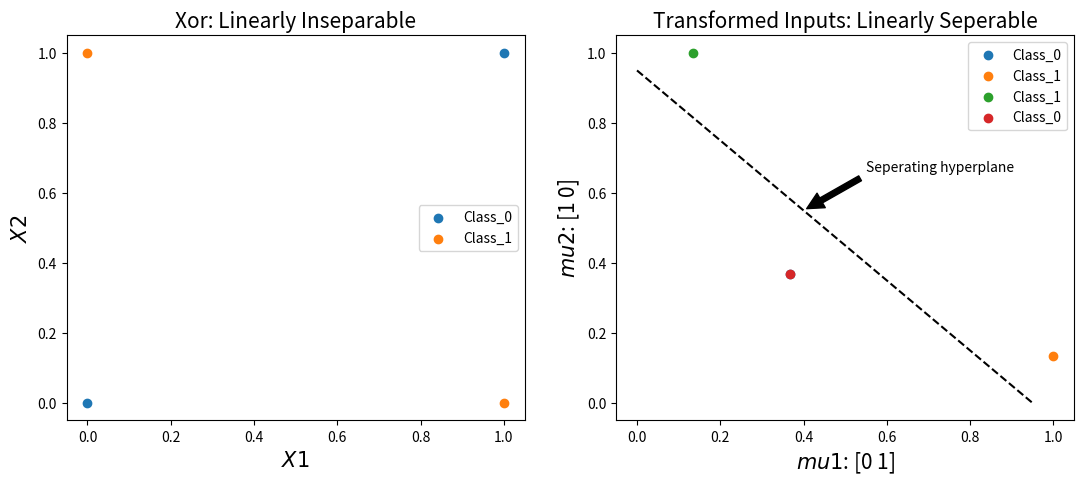
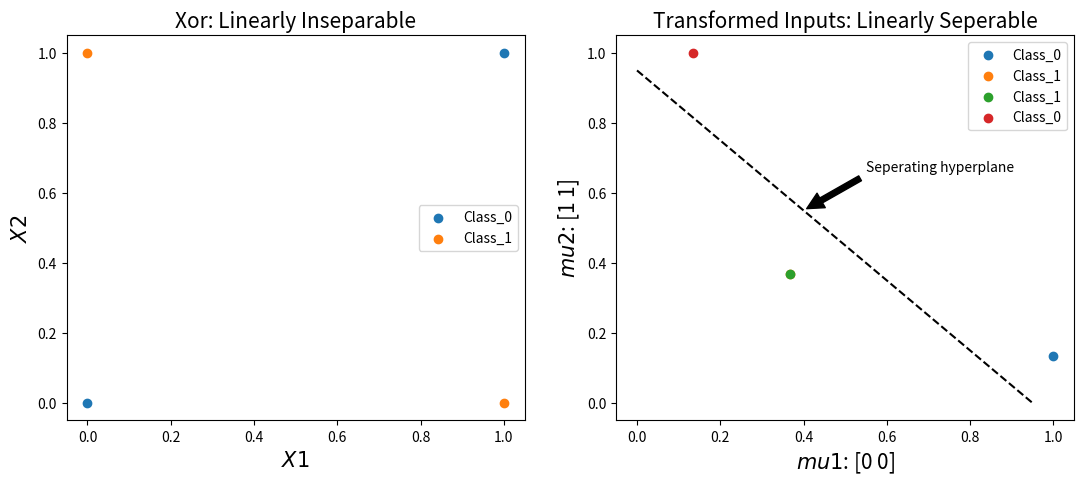

These figures' Python source, in order:
# -*- coding: utf-8 -*-
"""RBF.ipynb

Automatically generated by Colaboratory.

Original file is located at
    https://colab.research.google.com/<link-removed>
"""

import numpy as np
import matplotlib.pyplot as plt

def gaussian_rbf(x, landmark, gamma=1):
    return np.exp(-gamma * np.linalg.norm(x - landmark)**2)

def end_to_end(X1, X2, ys, mu1, mu2):
    from_1 = [gaussian_rbf(i, mu1) for i in zip(X1, X2)]
    from_2 = [gaussian_rbf(i, mu2) for i in zip(X1, X2)]
    # plot
    
    plt.figure(figsize=(13, 5))
    plt.subplot(1, 2, 1)
    plt.scatter((x1[0], x1[3]), (x2[0], x2[3]), label="Class_0")
    plt.scatter((x1[1], x1[2]), (x2[1], x2[2]), label="Class_1")
    plt.xlabel("$X1$", fontsize=15)
    plt.ylabel("$X2$", fontsize=15)
    plt.title("Xor: Linearly Inseparable", fontsize=15)
    plt.legend()

    plt.subplot(1, 2, 2)
    plt.scatter(from_1[0], from_2[0], label="Class_0")
    plt.scatter(from_1[1], from_2[1], label="Class_1")
    plt.scatter(from_1[2], from_2[2], label="Class_1")
    plt.scatter(from_1[3], from_2[3], label="Class_0")
    plt.plot([0, 0.95], [0.95, 0], "k--")
    plt.annotate("Seperating hyperplane", xy=(0.4, 0.55), xytext=(0.55, 0.66),
                arrowprops=dict(facecolor='black', shrink=0.05))
    plt.xlabel(f"$mu1$: {(mu1)}", fontsize=15)
    plt.ylabel(f"$mu2$: {(mu2)}", fontsize=15)
    plt.title("Transformed Inputs: Linearly Seperable", fontsize=15)
    plt.legend()

    # solving problem using matrices form
    # AW = Y
    A = []

    for i, j in zip(from_1, from_2):
        temp = []
        temp.append(i)
        temp.append(j)
        temp.append(1)
        A.append(temp)
    
    A = np.array(A)
    W = np.linalg.inv(A.T.dot(A)).dot(A.T).dot(ys)
    print(np.round(A.dot(W)))
    print(ys)
    print(f"Weights: {W}")
    return W

def predict_matrix(point, weights):
    gaussian_rbf_0 = gaussian_rbf(np.array(point), mu1)
    gaussian_rbf_1 = gaussian_rbf(np.array(point), mu2)
    A = np.array([gaussian_rbf_0, gaussian_rbf_1, 1])
    return np.round(A.dot(weights))

x1 = np.array([0, 0, 1, 1])
x2 = np.array([0, 1, 0, 1])
ys = np.array([0, 1, 1, 0])

# centers
mu1 = np.array([0, 1])
mu2 = np.array([1, 0])

w = end_to_end(x1, x2, ys, mu1, mu2)

# testing

print(f"Input:{np.array([0, 0])}, Predicted: {predict_matrix(np.array([0, 0]), w)}")
print(f"Input:{np.array([0, 1])}, Predicted: {predict_matrix(np.array([0, 1]), w)}")
print(f"Input:{np.array([1, 0])}, Predicted: {predict_matrix(np.array([1, 0]), w)}")
print(f"Input:{np.array([1, 1])}, Predicted: {predict_matrix(np.array([1, 1]), w)}")

# centers
mu1 = np.array([0, 0])
mu2 = np.array([1, 1])

w = end_to_end(x1, x2, ys, mu1, mu2)

# testing

print(f"Input:{np.array([0, 0])}, Predicted: {predict_matrix(np.array([0, 0]), w)}")
print(f"Input:{np.array([0, 1])}, Predicted: {predict_matrix(np.array([0, 1]), w)}")
print(f"Input:{np.array([1, 0])}, Predicted: {predict_matrix(np.array([1, 0]), w)}")
print(f"Input:{np.array([1, 1])}, Predicted: {predict_matrix(np.array([1, 1]), w)}")

